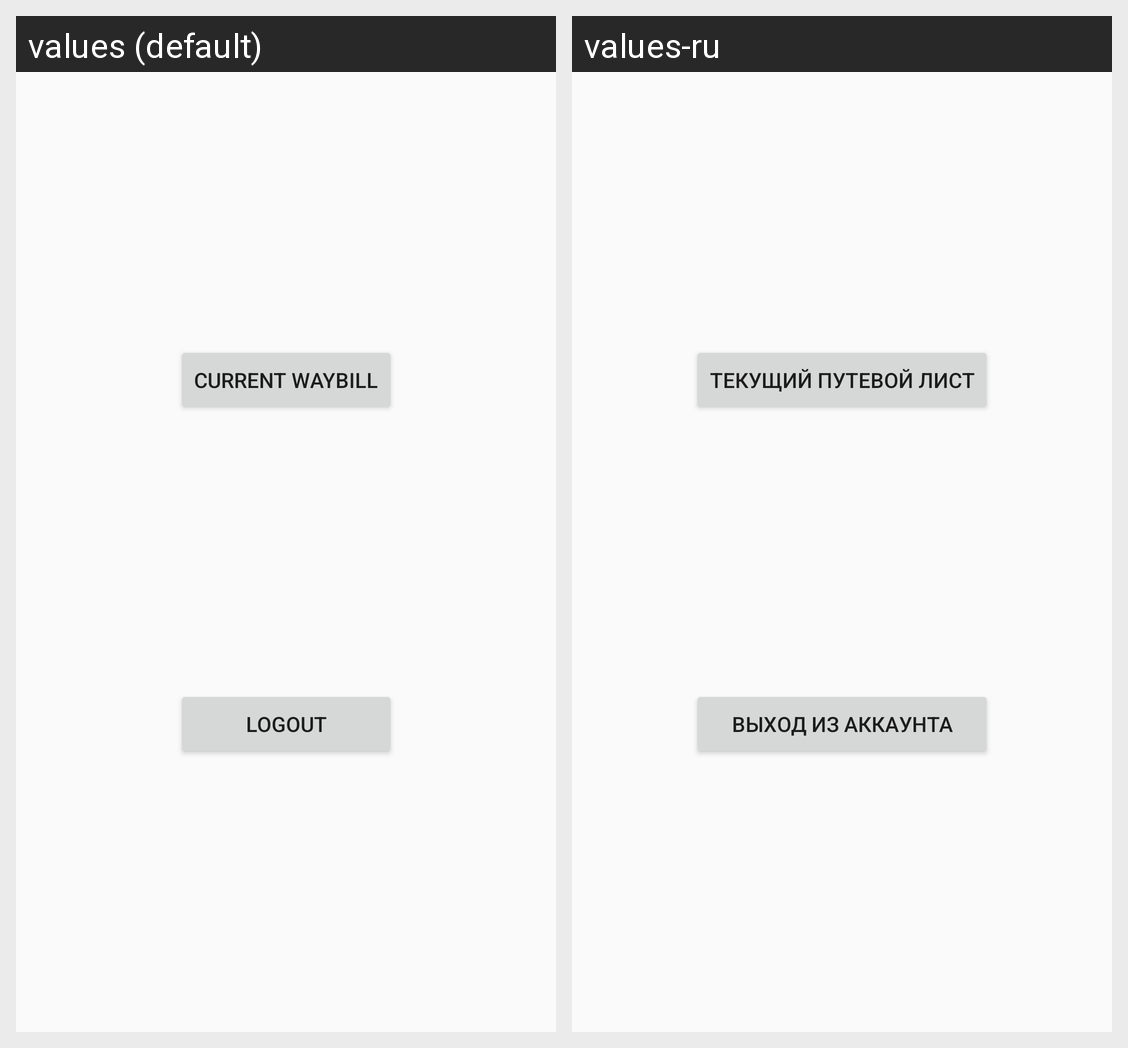

This grid shows one Android layout under two languages. Give, for every string resource on the screen, its name, the default text and each shown locale's text.
Android screen res/layout/activity_subsystem_selection.xml rendered under 2 locales, left to right: values (default), values-ru. Device: Nexus 5 (rendered at 1080×1920; each locale shown at half size, 540×960, under a caption strip naming it); theme AppTheme.
Strings drawn on this screen, with the default value and each locale's value (text and hints the layout hard-codes, and strings that could not be matched under every locale, appear in the picture but are not listed):

btn_current_waybill
  values: Current waybill
  values-ru: Текущий путевой лист

btn_logout
  values: Logout
  values-ru: Выход из аккаунта
